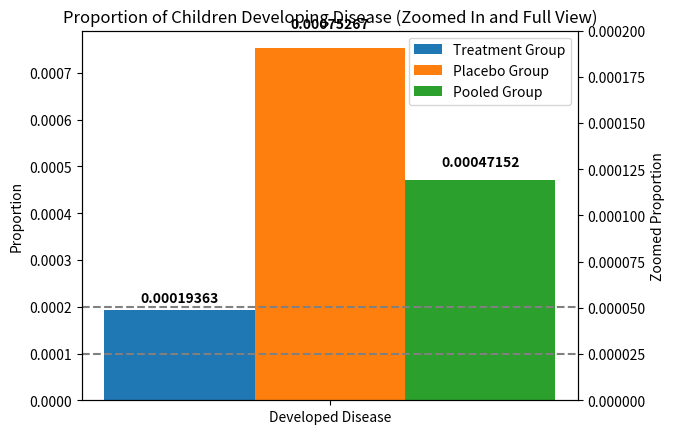

The script that saved this image:
import matplotlib.pyplot as plt
import numpy as np

# Given data
n1 = 196249
disease_1 = 38
n2 = 193976
disease_2 = 146

# Calculating proportions
p1 = disease_1 / n1
q1 = 1 - p1
p2 = disease_2 / n2
q2 = 1 - p2

# Calculating pooled proportions
total_children = n1 + n2
total_disease = disease_1 + disease_2
p_bar = total_disease / total_children
q_bar = 1 - p_bar

# Proportions for visualization
labels = ['Developed Disease']
treatment_group = [p1]
placebo_group = [p2]
pooled_group = [p_bar]

x = np.arange(len(labels))

# Create subplots
fig, ax1 = plt.subplots()

# Plotting the main bars for developed disease
bar_width = 0.3
bar1 = ax1.bar(x, treatment_group, width=bar_width, label='Treatment Group', align='center')
bar2 = ax1.bar(x + bar_width, placebo_group, width=bar_width, label='Placebo Group', align='center')
bar3 = ax1.bar(x + 2 * bar_width, pooled_group, width=bar_width, label='Pooled Group', align='center')

# Adding labels to primary y-axis
ax1.set_xticks(x + bar_width)
ax1.set_xticklabels(labels)
ax1.set_ylabel('Proportion')
ax1.set_title('Proportion of Children Developing Disease (Zoomed In and Full View)')
ax1.legend()

# Adding detailed annotations with larger text
for bar in [bar1, bar2, bar3]:
    for rect in bar:
        height = rect.get_height()
        ax1.text(rect.get_x() + rect.get_width() / 2., 1.05 * height,
                 f'{height:.8f}', ha='center', va='bottom', fontweight='bold', fontsize=10)

# Create a secondary y-axis that zooms in on the lower range (0 to 0.0002)
ax2 = ax1.twinx()
ax2.set_ylim(0, 0.0002)
ax2.set_ylabel('Zoomed Proportion')
ax2.grid(False)

# Adding imaginary lines for the zoomed range
ax1.axhline(y=0.0001, color='gray', linestyle='--')
ax1.axhline(y=0.0002, color='gray', linestyle='--')

# Display the plot
plt.show()
